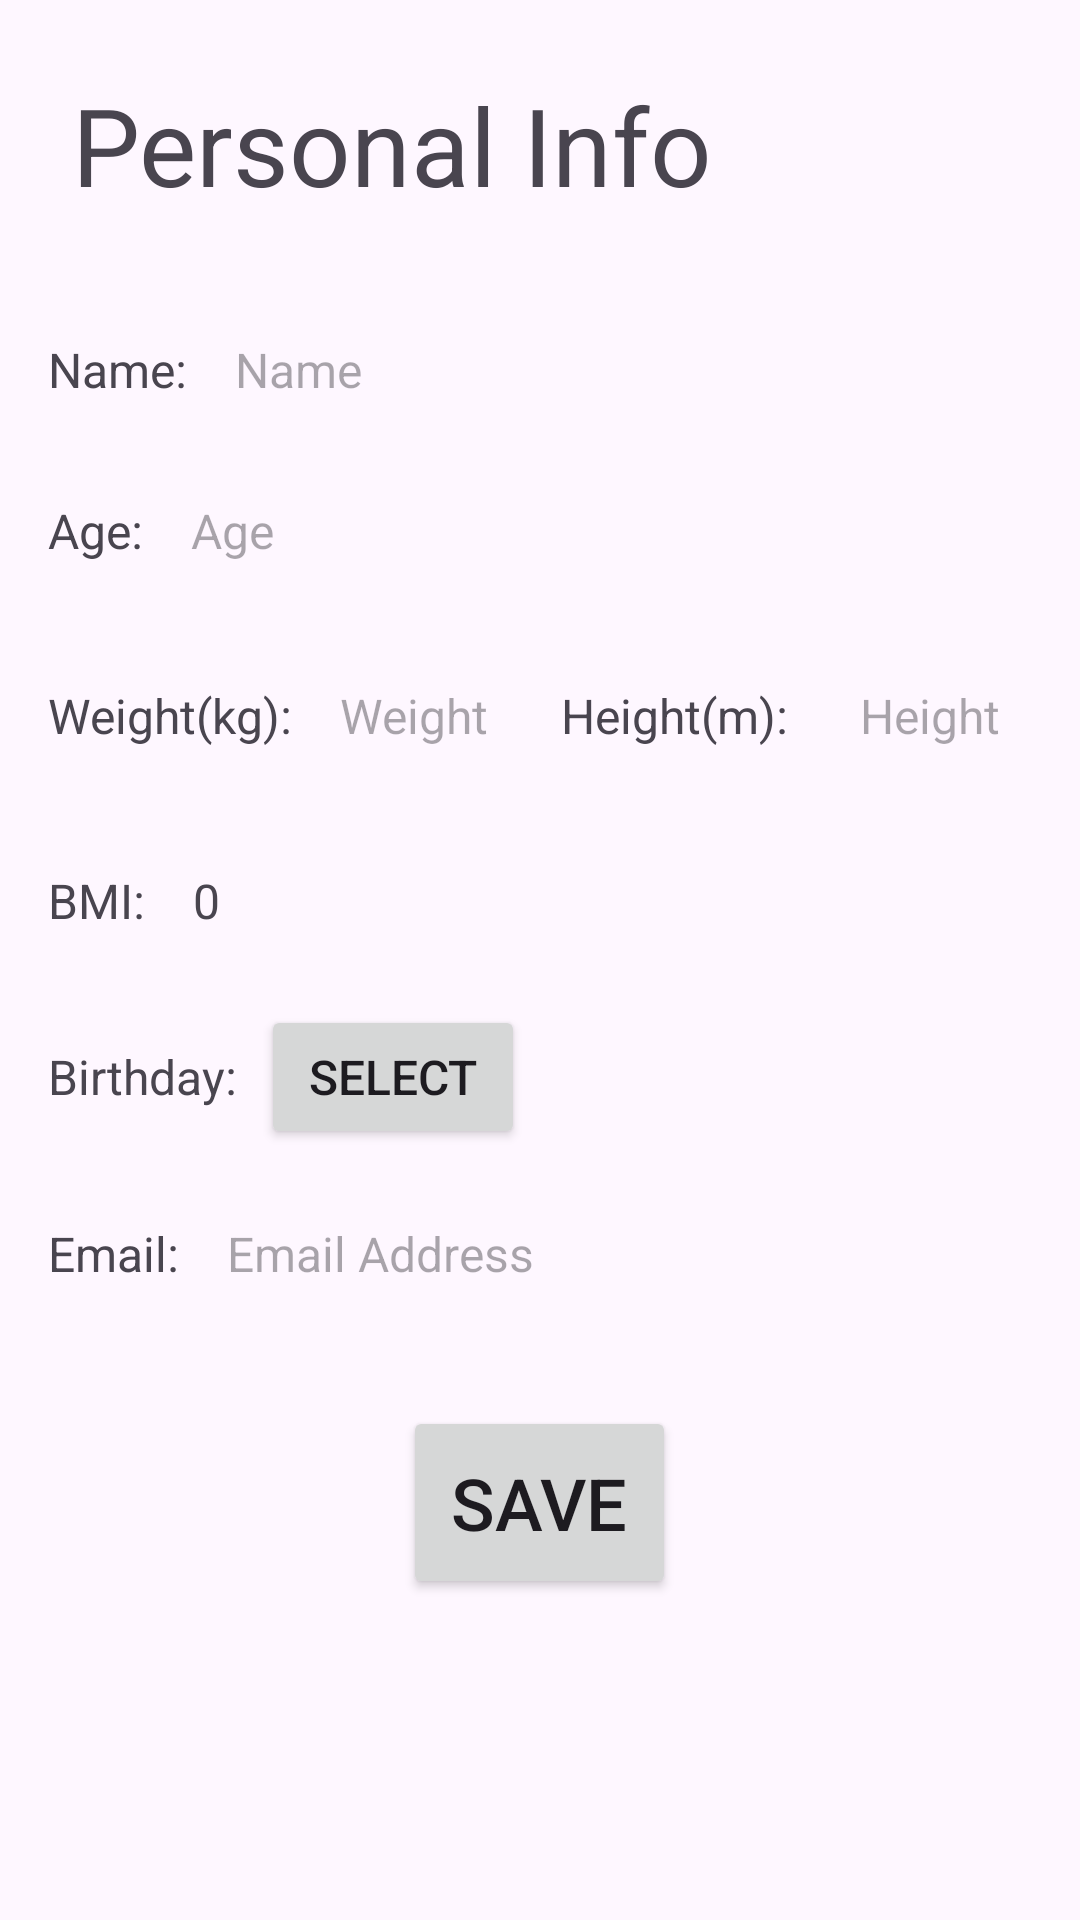

The Android layout XML behind this screen, and the referenced resources:
<!-- AndroidManifest.xml: application theme Theme.BodyfitTracker -->
<!-- res/layout/fragment_detail_body_info.xml -->
<?xml version="1.0" encoding="utf-8"?>
<FrameLayout xmlns:android="http://schemas.android.com/apk/res/android"
    xmlns:tools="http://schemas.android.com/tools"
    android:layout_width="match_parent"
    android:layout_height="match_parent"
    tools:context=".register.DetailBodyInfoFragment">


    <LinearLayout
        android:layout_width="match_parent"
        android:layout_height="match_parent"
        android:orientation="vertical">

        <TextView
            android:layout_width="wrap_content"
            android:layout_height="wrap_content"
            android:layout_gravity="top"
            android:padding="24dp"
            android:text="Personal Info"
            android:textSize="36sp" />

        <LinearLayout
            android:layout_width="match_parent"
            android:layout_height="wrap_content"
            android:orientation="horizontal"
            android:padding="8dp">

            <TextView
                android:layout_width="wrap_content"
                android:layout_height="wrap_content"
                android:padding="8dp"
                android:text="Name:"
                android:textSize="16sp" />

            <EditText
                android:id="@+id/name_edittext"
                android:layout_width="match_parent"
                android:layout_height="wrap_content"
                android:background="@android:color/transparent"
                android:hint="Name"
                android:inputType="text"
                android:padding="8dp"
                android:textSize="16sp" />

        </LinearLayout>

        <LinearLayout
            android:layout_width="match_parent"
            android:layout_height="wrap_content"
            android:orientation="horizontal"
            android:padding="8dp">

            <TextView
                android:layout_width="wrap_content"
                android:layout_height="wrap_content"
                android:padding="8dp"
                android:text="Age:"
                android:textSize="16sp" />

            <EditText
                android:id="@+id/age_edittext"
                android:layout_width="match_parent"
                android:layout_height="wrap_content"
                android:background="@android:color/transparent"
                android:hint="Age"
                android:inputType="number"
                android:padding="8dp"
                android:textSize="16sp" />

        </LinearLayout>

        <LinearLayout
            android:layout_width="match_parent"
            android:layout_height="wrap_content"
            android:orientation="horizontal"
            android:padding="8dp">

            <TextView
                android:layout_width="wrap_content"
                android:layout_height="wrap_content"
                android:padding="8dp"
                android:text="Weight(kg):"
                android:textSize="16sp" />

            <EditText
                android:id="@+id/weight_edittext"
                android:layout_width="wrap_content"
                android:layout_height="wrap_content"
                android:background="@android:color/transparent"
                android:hint="Weight"
                android:inputType="numberDecimal"
                android:padding="8dp"
                android:textSize="16sp" />

            <TextView
                android:layout_width="wrap_content"
                android:layout_height="wrap_content"
                android:padding="16dp"
                android:text="Height(m):"
                android:textSize="16sp" />

            <EditText
                android:id="@+id/height_edittext"
                android:layout_width="match_parent"
                android:layout_height="wrap_content"
                android:background="@android:color/transparent"
                android:hint="Height"
                android:inputType="numberDecimal"
                android:padding="8dp"
                android:textSize="16sp" />

        </LinearLayout>

        <LinearLayout
            android:layout_width="match_parent"
            android:layout_height="wrap_content"
            android:orientation="horizontal"
            android:padding="8dp">

            <TextView
                android:layout_width="wrap_content"
                android:layout_height="wrap_content"
                android:padding="8dp"
                android:text="BMI:"
                android:textSize="16sp" />

            <TextView
                android:id="@+id/bmi_textview"
                android:layout_width="wrap_content"
                android:layout_height="wrap_content"
                android:padding="8dp"
                android:text="0"
                android:textSize="16sp" />


        </LinearLayout>


        <LinearLayout
            android:layout_width="match_parent"
            android:layout_height="wrap_content"
            android:orientation="horizontal"
            android:padding="8dp">

            <TextView
                android:layout_width="wrap_content"
                android:layout_height="wrap_content"
                android:padding="8dp"
                android:text="Birthday:"
                android:textSize="16sp" />

            <Button
                android:id="@+id/birthday_button"
                android:layout_width="wrap_content"
                android:layout_height="wrap_content"
                android:text="Select"
                android:textSize="16sp" />

        </LinearLayout>


        <LinearLayout
            android:layout_width="match_parent"
            android:layout_height="wrap_content"
            android:orientation="horizontal"
            android:paddingLeft="8dp"
            android:paddingTop="8dp"
            android:paddingRight="8dp"
            android:paddingBottom="32dp">

            <TextView
                android:layout_width="wrap_content"
                android:layout_height="wrap_content"
                android:padding="8dp"
                android:text="Email:"
                android:textSize="16sp" />

            <EditText
                android:id="@+id/email_edittext"
                android:layout_width="match_parent"
                android:layout_height="wrap_content"
                android:background="@android:color/transparent"
                android:hint="Email Address"
                android:inputType="text"
                android:padding="8dp"
                android:textSize="16sp" />

        </LinearLayout>

        <Button
            android:id="@+id/save_and_edit_button"
            android:layout_width="wrap_content"
            android:layout_height="wrap_content"
            android:layout_gravity="center"
            android:padding="16dp"
            android:text="Save"
            android:textSize="24sp" />


    </LinearLayout>


</FrameLayout>
<!-- resources referenced by this layout -->
<resources>
  <style name="Theme.BodyfitTracker" parent="Base.Theme.BodyfitTracker" />
  <style name="Base.Theme.BodyfitTracker" parent="Theme.Material3.DayNight.NoActionBar">
          
          
      </style>
</resources>
